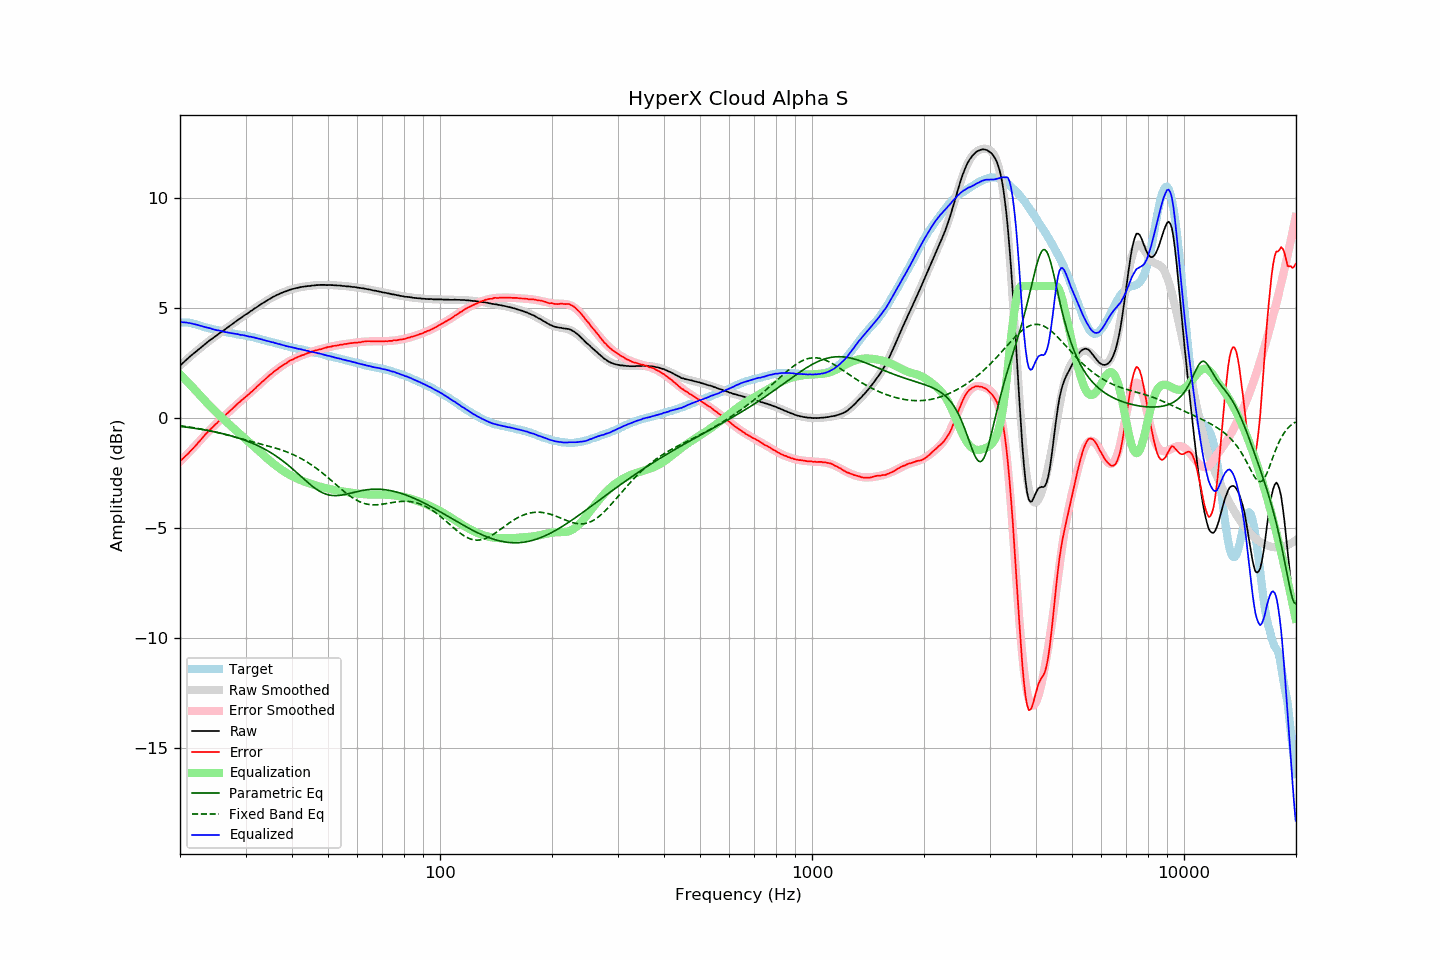

Source data for this figure (header and first rows):
frequency, raw, error, smoothed, error_smoothed, equalization, parametric_eq, fixed_band_eq, equalized_raw, equalized_smoothed, target
20.00, 2.37, -1.97, 2.38, -1.99, 1.99, -0.38, -0.35, 4.36, 4.37, 4.35
20.20, 2.44, -1.90, 2.45, -1.91, 1.91, -0.39, -0.36, 4.36, 4.36, 4.35
20.40, 2.51, -1.83, 2.51, -1.84, 1.84, -0.40, -0.37, 4.35, 4.35, 4.34
20.61, 2.58, -1.76, 2.58, -1.76, 1.76, -0.41, -0.38, 4.34, 4.34, 4.34
20.81, 2.65, -1.69, 2.64, -1.69, 1.69, -0.42, -0.39, 4.34, 4.33, 4.34
21.02, 2.71, -1.63, 2.71, -1.61, 1.61, -0.43, -0.40, 4.32, 4.32, 4.34
21.23, 2.78, -1.54, 2.77, -1.53, 1.53, -0.44, -0.42, 4.32, 4.31, 4.32
21.44, 2.84, -1.47, 2.84, -1.46, 1.46, -0.45, -0.43, 4.30, 4.30, 4.31
21.66, 2.90, -1.39, 2.90, -1.38, 1.38, -0.46, -0.44, 4.28, 4.28, 4.29
21.87, 2.96, -1.31, 2.96, -1.30, 1.30, -0.47, -0.45, 4.27, 4.27, 4.27
22.09, 3.02, -1.24, 3.03, -1.23, 1.23, -0.48, -0.46, 4.25, 4.25, 4.26
22.31, 3.08, -1.15, 3.09, -1.15, 1.15, -0.49, -0.48, 4.23, 4.23, 4.23
22.54, 3.14, -1.07, 3.15, -1.07, 1.07, -0.50, -0.49, 4.21, 4.21, 4.21
22.76, 3.20, -0.99, 3.21, -0.98, 0.98, -0.52, -0.50, 4.19, 4.19, 4.19
22.99, 3.26, -0.90, 3.26, -0.90, 0.90, -0.53, -0.52, 4.16, 4.17, 4.16
23.22, 3.32, -0.81, 3.32, -0.82, 0.82, -0.54, -0.53, 4.14, 4.15, 4.13
23.45, 3.38, -0.73, 3.38, -0.74, 0.74, -0.55, -0.55, 4.13, 4.12, 4.11
23.69, 3.44, -0.66, 3.44, -0.67, 0.67, -0.57, -0.56, 4.11, 4.10, 4.10
23.92, 3.50, -0.58, 3.49, -0.59, 0.59, -0.58, -0.58, 4.09, 4.08, 4.08
24.16, 3.56, -0.51, 3.55, -0.51, 0.51, -0.59, -0.59, 4.08, 4.06, 4.07
24.40, 3.60, -0.45, 3.61, -0.44, 0.44, -0.61, -0.61, 4.04, 4.04, 4.05
24.65, 3.66, -0.37, 3.66, -0.37, 0.37, -0.62, -0.62, 4.03, 4.03, 4.03
24.89, 3.71, -0.30, 3.71, -0.30, 0.30, -0.64, -0.64, 4.01, 4.01, 4.01
25.14, 3.76, -0.24, 3.77, -0.23, 0.23, -0.65, -0.66, 3.99, 3.99, 4.00
25.39, 3.82, -0.15, 3.82, -0.16, 0.16, -0.67, -0.68, 3.98, 3.98, 3.98
25.65, 3.87, -0.10, 3.87, -0.09, 0.09, -0.69, -0.69, 3.96, 3.96, 3.97
25.91, 3.92, -0.02, 3.92, -0.02, 0.02, -0.70, -0.71, 3.94, 3.95, 3.94
26.16, 3.97, 0.05, 3.98, 0.05, -0.05, -0.72, -0.73, 3.93, 3.93, 3.93
26.43, 4.02, 0.11, 4.03, 0.11, -0.11, -0.74, -0.75, 3.91, 3.91, 3.92
26.69, 4.08, 0.19, 4.08, 0.18, -0.18, -0.76, -0.77, 3.90, 3.90, 3.89
26.96, 4.13, 0.25, 4.13, 0.25, -0.25, -0.78, -0.79, 3.88, 3.88, 3.88
27.23, 4.19, 0.32, 4.19, 0.32, -0.32, -0.80, -0.81, 3.87, 3.87, 3.87
27.50, 4.24, 0.38, 4.24, 0.39, -0.39, -0.82, -0.83, 3.85, 3.86, 3.86
27.77, 4.29, 0.45, 4.29, 0.45, -0.45, -0.84, -0.84, 3.84, 3.84, 3.84
28.05, 4.35, 0.52, 4.35, 0.52, -0.52, -0.86, -0.86, 3.83, 3.83, 3.83
28.33, 4.40, 0.59, 4.40, 0.58, -0.58, -0.88, -0.88, 3.82, 3.82, 3.81
28.62, 4.46, 0.66, 4.45, 0.65, -0.65, -0.91, -0.90, 3.81, 3.80, 3.80
28.90, 4.50, 0.71, 4.50, 0.71, -0.71, -0.93, -0.92, 3.79, 3.79, 3.79
29.19, 4.55, 0.78, 4.56, 0.78, -0.78, -0.95, -0.94, 3.77, 3.78, 3.77
29.48, 4.61, 0.85, 4.61, 0.84, -0.84, -0.98, -0.96, 3.77, 3.76, 3.77
29.78, 4.66, 0.91, 4.66, 0.91, -0.91, -1.01, -0.98, 3.76, 3.75, 3.76
30.08, 4.71, 0.97, 4.71, 0.97, -0.97, -1.03, -1.00, 3.74, 3.74, 3.74
30.38, 4.75, 1.03, 4.76, 1.04, -1.04, -1.06, -1.02, 3.72, 3.72, 3.72
30.68, 4.80, 1.09, 4.81, 1.10, -1.10, -1.09, -1.04, 3.70, 3.71, 3.71
30.99, 4.86, 1.17, 4.86, 1.16, -1.16, -1.12, -1.06, 3.70, 3.69, 3.69
31.30, 4.90, 1.22, 4.91, 1.23, -1.23, -1.15, -1.08, 3.67, 3.68, 3.68
31.61, 4.96, 1.29, 4.96, 1.30, -1.30, -1.18, -1.10, 3.67, 3.66, 3.67
31.93, 5.00, 1.35, 5.00, 1.36, -1.36, -1.21, -1.12, 3.64, 3.64, 3.65
32.24, 5.05, 1.44, 5.05, 1.43, -1.43, -1.25, -1.14, 3.62, 3.63, 3.62
32.57, 5.10, 1.50, 5.10, 1.50, -1.50, -1.28, -1.16, 3.61, 3.61, 3.60
32.89, 5.15, 1.56, 5.15, 1.56, -1.56, -1.32, -1.18, 3.59, 3.59, 3.59
33.22, 5.20, 1.64, 5.20, 1.63, -1.63, -1.35, -1.20, 3.57, 3.57, 3.56
33.55, 5.24, 1.69, 5.24, 1.70, -1.70, -1.39, -1.22, 3.54, 3.55, 3.55
33.89, 5.29, 1.76, 5.29, 1.76, -1.76, -1.43, -1.24, 3.53, 3.53, 3.53
34.23, 5.33, 1.82, 5.34, 1.83, -1.83, -1.47, -1.26, 3.50, 3.51, 3.51
34.57, 5.38, 1.90, 5.38, 1.89, -1.89, -1.51, -1.28, 3.49, 3.49, 3.48
34.92, 5.42, 1.96, 5.42, 1.95, -1.95, -1.56, -1.30, 3.47, 3.47, 3.46
35.27, 5.46, 2.01, 5.46, 2.01, -2.01, -1.60, -1.32, 3.45, 3.45, 3.45
35.62, 5.51, 2.08, 5.50, 2.07, -2.07, -1.65, -1.34, 3.44, 3.43, 3.43
35.97, 5.54, 2.14, 5.54, 2.13, -2.13, -1.70, -1.36, 3.41, 3.41, 3.41
... 635 more rows
